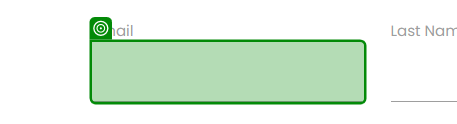
Workflow: Firstname

Step 1: find the text box in window 'Rpa Challenge' (chrome.exe)

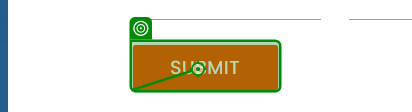
Step 2: click on the text box in window 'Rpa Challenge' (chrome.exe)
